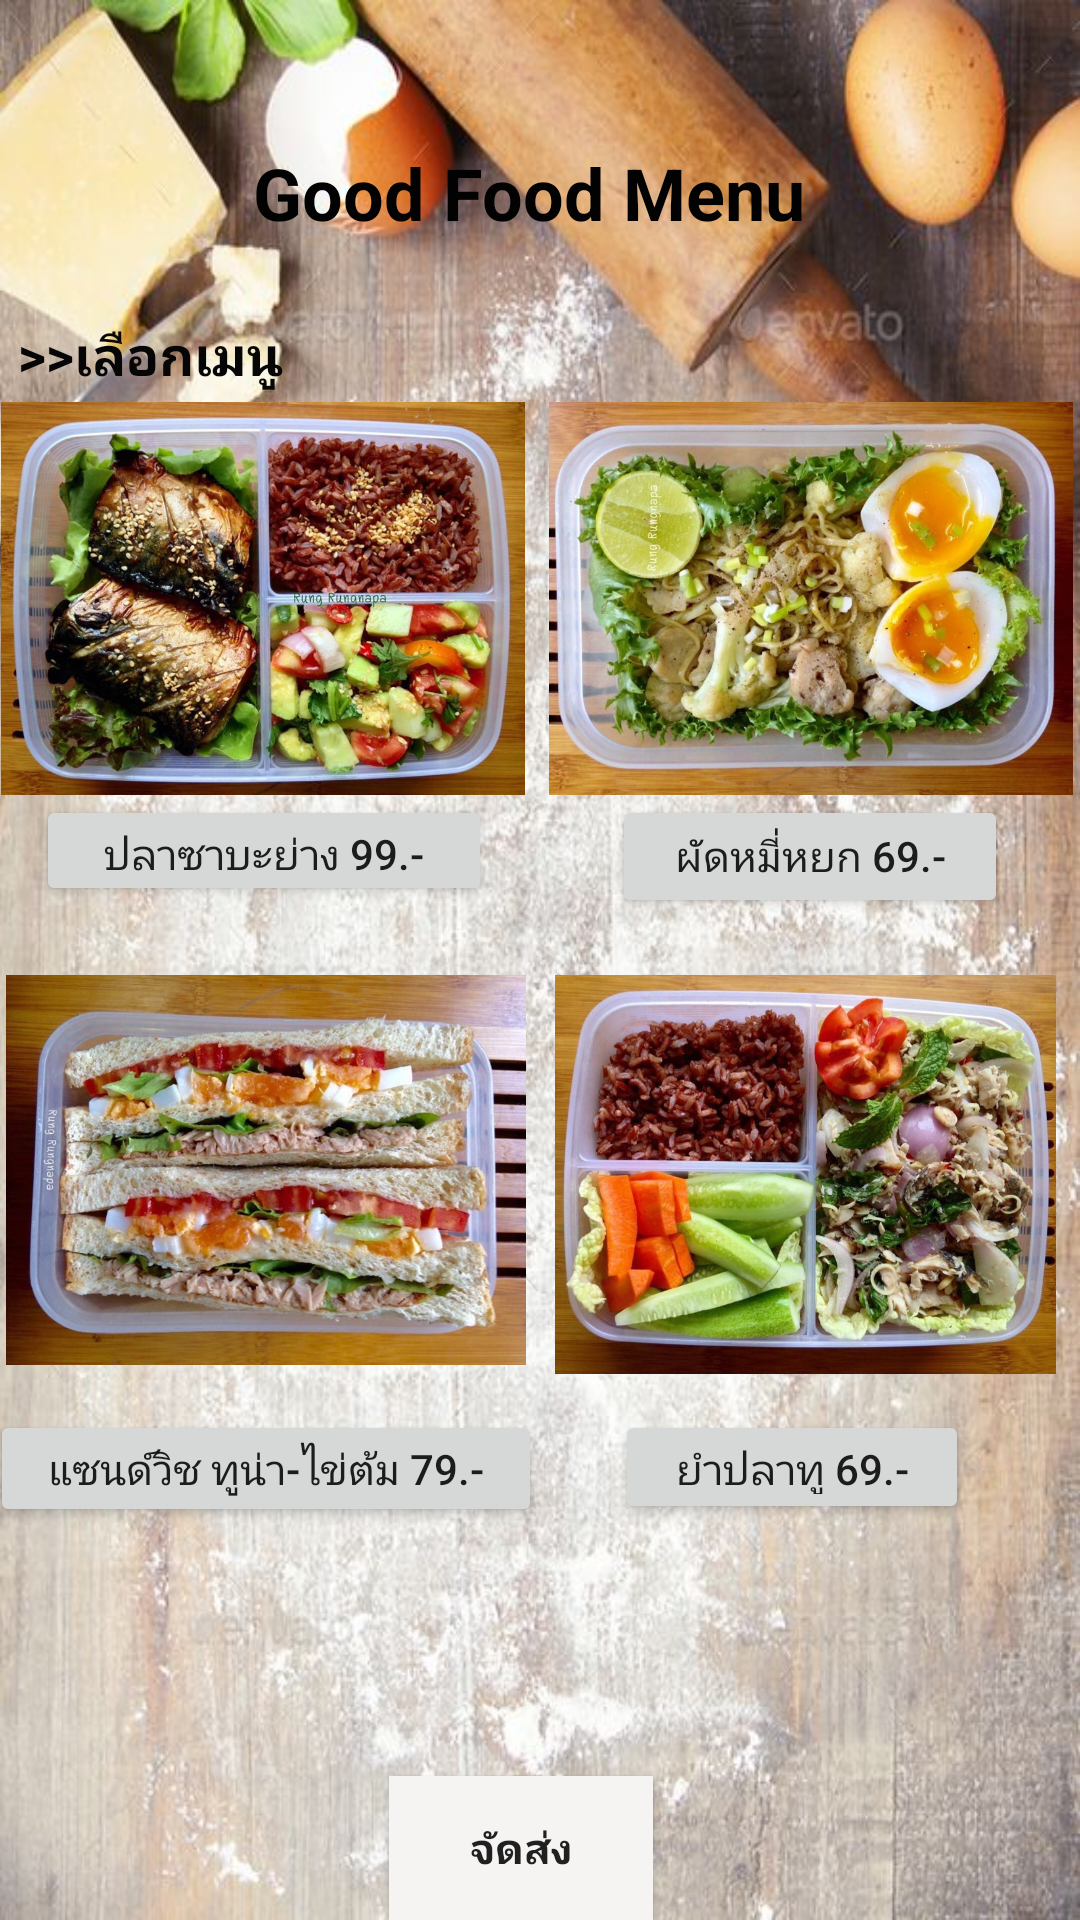

Layout XML and referenced resources for this Android screen:
<!-- AndroidManifest.xml: application theme AppTheme -->
<!-- res/layout/activity_menu_goodfood.xml -->
<?xml version="1.0" encoding="utf-8"?>
<androidx.constraintlayout.widget.ConstraintLayout xmlns:android="http://schemas.android.com/apk/res/android"
    xmlns:app="http://schemas.android.com/apk/res-auto"
    xmlns:tools="http://schemas.android.com/tools"
    android:layout_width="match_parent"
    android:layout_height="match_parent"
    android:background="@drawable/bg3"
    tools:context=".MenuGoodfood">

    <TextView
        android:id="@+id/textView"
        android:layout_width="190dp"
        android:layout_height="54dp"
        android:layout_marginTop="48dp"
        android:text="Good Food Menu"
        android:textColor="#020202"
        android:textSize="24sp"
        android:textStyle="bold"
        app:fontFamily="@font/pacifico"
        app:layout_constraintEnd_toEndOf="parent"
        app:layout_constraintHorizontal_bias="0.497"
        app:layout_constraintStart_toStartOf="parent"
        app:layout_constraintTop_toTopOf="parent" />

    <ImageView
        android:id="@+id/menu1"
        android:layout_width="180dp"
        android:layout_height="131dp"
        android:layout_marginTop="32dp"
        app:layout_constraintEnd_toStartOf="@+id/menu2"
        app:layout_constraintHorizontal_bias="0.5"
        app:layout_constraintHorizontal_chainStyle="packed"
        app:layout_constraintStart_toStartOf="parent"
        app:layout_constraintTop_toBottomOf="@+id/textView"
        app:srcCompat="@drawable/pic1" />

    <ImageView
        android:id="@+id/menu2"
        android:layout_width="185dp"
        android:layout_height="131dp"
        android:layout_marginTop="32dp"
        app:layout_constraintEnd_toEndOf="parent"
        app:layout_constraintHorizontal_bias="0.5"
        app:layout_constraintStart_toEndOf="@+id/menu1"
        app:layout_constraintTop_toBottomOf="@+id/textView"
        app:srcCompat="@drawable/pic3" />

    <ImageView
        android:id="@+id/menu4"
        android:layout_width="183dp"
        android:layout_height="133dp"
        android:layout_marginTop="60dp"
        app:layout_constraintEnd_toEndOf="parent"
        app:layout_constraintHorizontal_bias="0.5"
        app:layout_constraintStart_toEndOf="@+id/menu3"
        app:layout_constraintTop_toBottomOf="@+id/menu2"
        app:srcCompat="@drawable/pic5" />

    <ImageView
        android:id="@+id/menu3"
        android:layout_width="177dp"
        android:layout_height="130dp"
        android:layout_marginTop="60dp"
        app:layout_constraintEnd_toStartOf="@+id/menu4"
        app:layout_constraintHorizontal_bias="0.5"
        app:layout_constraintHorizontal_chainStyle="packed"
        app:layout_constraintStart_toStartOf="parent"
        app:layout_constraintTop_toBottomOf="@+id/menu1"
        app:srcCompat="@drawable/pic4" />

    <Button
        android:id="@+id/button_delivery"
        android:layout_width="wrap_content"
        android:layout_height="wrap_content"
        android:background="@color/colorAccent"
        android:text="จัดส่ง"
        android:textStyle="bold"
        app:layout_constraintBottom_toBottomOf="parent"
        app:layout_constraintEnd_toEndOf="@+id/menu4"
        app:layout_constraintHorizontal_bias="0.477"
        app:layout_constraintStart_toStartOf="@+id/menu3" />

    <Button
        android:id="@+id/button_menu1"
        android:layout_width="152dp"
        android:layout_height="37dp"
        android:text="ปลาซาบะย่าง 99.-"
        app:layout_constraintEnd_toEndOf="@+id/menu1"
        app:layout_constraintHorizontal_bias="0.519"
        app:layout_constraintStart_toStartOf="@+id/menu1"
        app:layout_constraintTop_toBottomOf="@+id/menu1" />

    <TextView
        android:id="@+id/textView6"
        android:layout_width="95dp"
        android:layout_height="28dp"
        android:text=">>เลือกเมนู"
        android:textAllCaps="true"
        android:textColor="@color/colorPrimary"
        android:textSize="18sp"
        android:textStyle="bold"
        app:layout_constraintBottom_toTopOf="@+id/menu1"
        app:layout_constraintEnd_toEndOf="@+id/textView"
        app:layout_constraintHorizontal_bias="0.034"
        app:layout_constraintStart_toStartOf="parent"
        app:layout_constraintTop_toBottomOf="@+id/textView"
        app:layout_constraintVertical_bias="1.0" />

    <Button
        android:id="@+id/button_menu2"
        android:layout_width="132dp"
        android:layout_height="41dp"
        android:text="ผัดหมี่หยก 69.-"
        app:layout_constraintEnd_toEndOf="@+id/menu2"
        app:layout_constraintStart_toEndOf="@+id/menu1"
        app:layout_constraintTop_toBottomOf="@+id/menu2" />

    <Button
        android:id="@+id/button_menu3"
        android:layout_width="184dp"
        android:layout_height="39dp"
        android:layout_marginTop="15dp"
        android:text="แซนด์วิช ทูน่า-ไข่ต้ม 79.-"
        app:layout_constraintEnd_toStartOf="@+id/menu4"
        app:layout_constraintStart_toStartOf="@+id/menu3"
        app:layout_constraintTop_toBottomOf="@+id/menu3" />

    <Button
        android:id="@+id/button_menu4"
        android:layout_width="118dp"
        android:layout_height="38dp"
        android:layout_marginTop="12dp"
        android:text="ยำปลาทู 69.-"
        app:layout_constraintEnd_toEndOf="@+id/menu4"
        app:layout_constraintHorizontal_bias="0.431"
        app:layout_constraintStart_toStartOf="@+id/menu4"
        app:layout_constraintTop_toBottomOf="@+id/menu4" />

</androidx.constraintlayout.widget.ConstraintLayout>
<!-- resources referenced by this layout -->
<resources>
  <color name="colorAccent">#F6F3F3</color>
  <color name="colorPrimary">#060606</color>
  <!-- drawable bg3: jpg bitmap (drawable, 99185 bytes) -->
  <!-- drawable pic1: jpg bitmap (drawable, 400322 bytes) -->
  <!-- drawable pic3: jpg bitmap (drawable, 344719 bytes) -->
  <!-- drawable pic4: jpg bitmap (drawable, 356752 bytes) -->
  <!-- drawable pic5: jpg bitmap (drawable, 390323 bytes) -->
  <style name="AppTheme" parent="Theme.AppCompat.Light.DarkActionBar">
          
          <item name="colorPrimary">@color/colorPrimary</item>
          <item name="colorPrimaryDark">@color/colorPrimaryDark</item>
          <item name="colorAccent">@color/colorAccent</item>
      </style>
  <color name="colorPrimaryDark">#00574B</color>
</resources>
